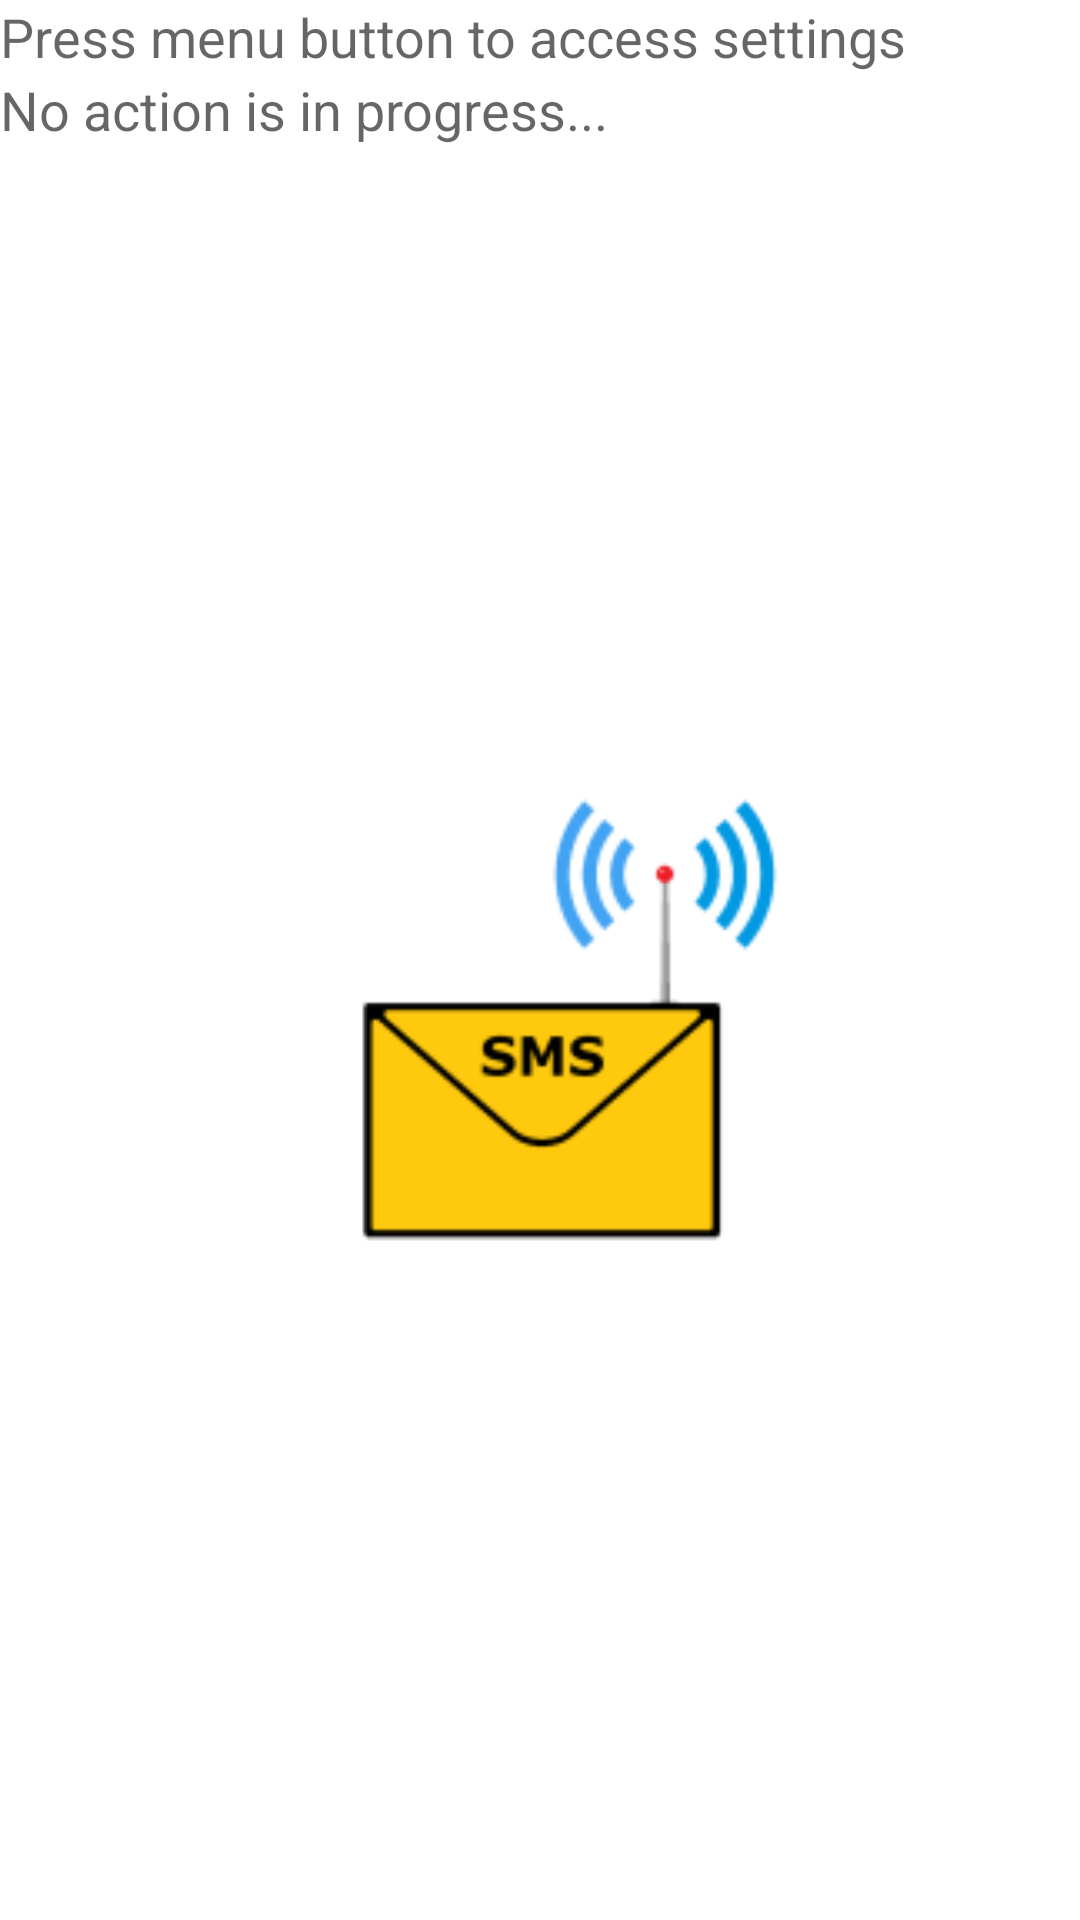

Here is an Android app screen rendered from its layout file. Give the layout XML and the strings, colors and styles it references.
<!-- AndroidManifest.xml: application theme Theme.SmsRemote -->
<!-- res/layout/activity_main.xml -->
<?xml version="1.0" encoding="utf-8"?>
<LinearLayout xmlns:android="http://schemas.android.com/apk/res/android"
    xmlns:app="http://schemas.android.com/apk/res-auto"
    android:layout_width="fill_parent"
    android:layout_height="fill_parent"
    android:orientation="vertical">

    <TextView
        android:id="@+id/textView_hint"
        android:layout_width="wrap_content"
        android:layout_height="wrap_content"
        android:text="Press menu button to access settings"
        android:textAppearance="?android:attr/textAppearanceMedium" />

    <TextView
        android:id="@+id/textView_status"
        android:layout_width="wrap_content"
        android:layout_height="wrap_content"
        android:text="No action is in progress..."
        android:textAppearance="?android:attr/textAppearanceMedium" />

    <ImageView
        android:id="@+id/imageView"
        android:layout_width="match_parent"
        android:layout_height="match_parent"
        app:srcCompat="@mipmap/smsremote_launcher_foreground" />

</LinearLayout>
<!-- resources referenced by this layout -->
<resources>
  <!-- mipmap smsremote_launcher_foreground: png bitmap (mipmap-hdpi, 3080 bytes) -->
  <style name="Theme.SmsRemote" parent="Theme.MaterialComponents.DayNight.DarkActionBar">
          
          <item name="colorPrimary">@color/purple_500</item>
          <item name="colorPrimaryVariant">@color/purple_700</item>
          <item name="colorOnPrimary">@color/white</item>
          
          <item name="colorSecondary">@color/teal_200</item>
          <item name="colorSecondaryVariant">@color/teal_700</item>
          <item name="colorOnSecondary">@color/black</item>
          
          <item name="android:statusBarColor" tools:targetApi="l">?attr/colorPrimaryVariant</item>
          
      </style>
  <!-- not gathered from this repository: default colours our renderer supplied (Android Studio template values) -->
  <color name="purple_500">#FF6200EE</color>
  <color name="purple_700">#FF3700B3</color>
  <color name="teal_200">#FF03DAC5</color>
  <color name="teal_700">#FF018786</color>
  <color name="black">#FF000000</color>
  <color name="white">#FFFFFFFF</color>
</resources>
